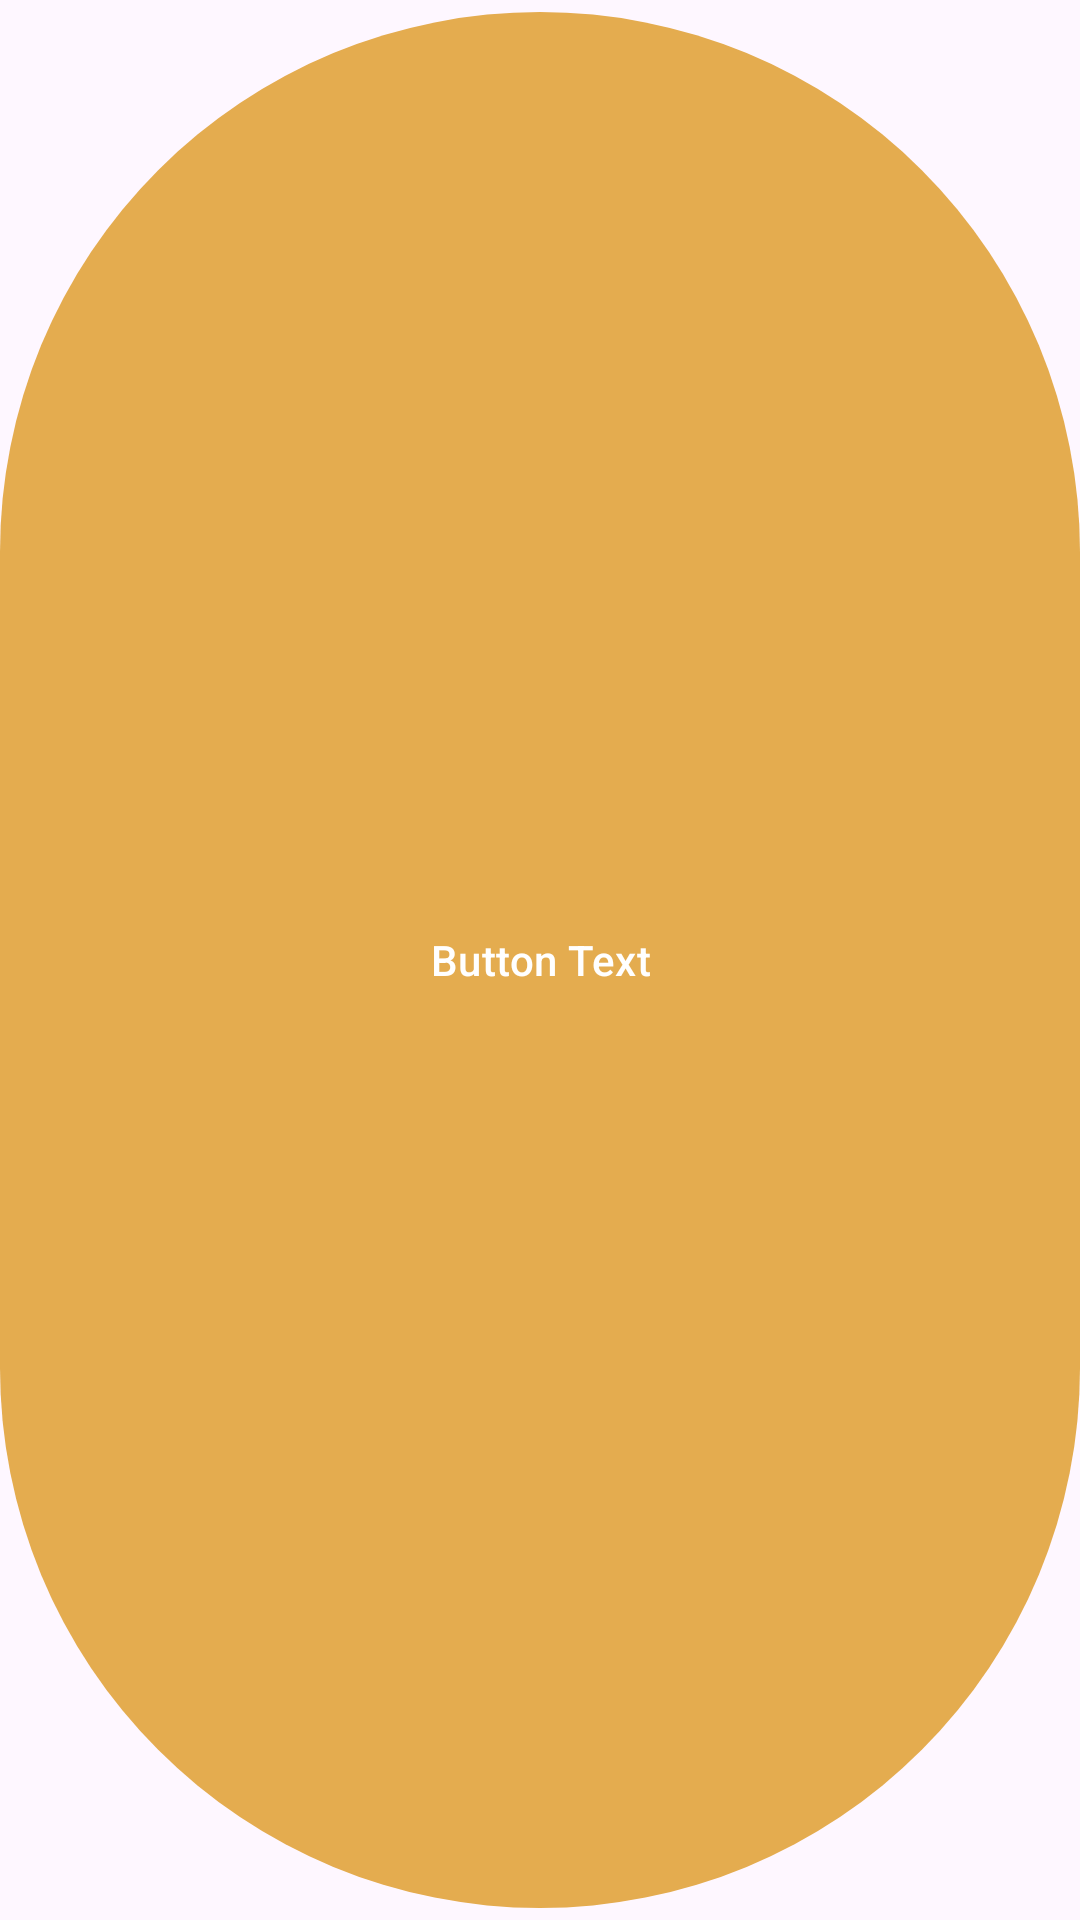

Here is an Android app screen rendered from its layout file. Give the layout XML and the strings, colors and styles it references.
<!-- AndroidManifest.xml: application theme Base.Theme.MealApp -->
<!-- res/layout/filter_item.xml -->
<?xml version="1.0" encoding="utf-8"?>
<Button xmlns:android="http://schemas.android.com/apk/res/android"
    android:id="@+id/btnItem"
    android:layout_width="130dp"
    android:text="Button Text"
    android:layout_marginRight="10dp"
    android:layout_height="40dp" />
<!-- resources referenced by this layout -->
<resources>
  <style name="Base.Theme.MealApp" parent="Theme.Material3.DayNight">
          
           <item name="colorPrimary">@color/anzac</item>
      </style>
  <color name="anzac">#E4AC4F</color>
</resources>
